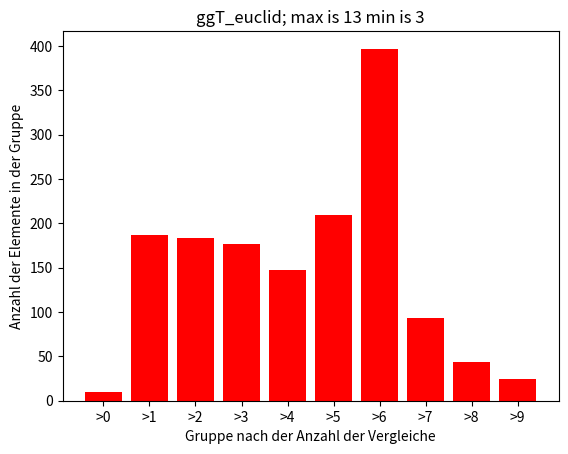

Write Python code to recreate this figure.
#!/usr/bin/env python
# -*- coding: utf-8 -*-

import matplotlib.pyplot as plt
import numpy as np

# n ist das minimum zwischen a und b. Dann müssen wir uns zuerst für das minimum entscheiden.
# kmin = n - 1 + 1 = n
# kmax = 2(n - 1) + 1 = 2n - 1
def ggT_tumb(a, b):
    ggt = 1
    counter = 1
    temp = a if a <= b else b
    for i in range(2, temp + 1):
        counter += 1
        if (a % i) == 0:
            counter += 1
            if (b % i) == 0:
                ggt = i
    return (ggt, counter)
2*3*5 / 32
# kmin = 3
# kmax = n - 1
def ggT_tumbpp(a, b):
    temp = a if a <= b else b
    counter = 1
    for i in range(temp, 1, -1):
        counter += 1
        if(a % i == 0):
            counter += 1
            if (b % i == 0):
                return (i, counter)
    return (1, counter)

# kmin = 2
# kmax = 1 + (n - 1) + 1 = n + 1
def ggT_euclid(a, b):
    if a >= b:
        m = a
        n = b
    else:
        m = b
        n = a
    counter = 1
    while(n > 0):
        counter += 1
        r = m % n
        m = n
        n = r
    counter += 1
    return (m, counter)

def draw_graph_ggT_tumb():
    # {100,...,1000}
    a = np.random.randint(900, size = 1000) + 100
    b = np.random.randint(900, size = 1000) + 100

    ls = []
    for i in range(1000):
        counter = ggT_tumb(a[i], b[i])[1]
        ls.append(counter)

    gr1 = 0
    gr2 = 0
    gr3 = 0
    gr4 = 0
    gr5 = 0
    gr6 = 0
    gr7 = 0
    gr8 = 0
    gr9 = 0
    gr10 = 0
    maximum = max(ls)
    minimum = min(ls)

    for x in ls:
        if x < maximum/10:
            gr1 += 1
        elif x < 2*maximum/10:
            gr2 += 1
        elif x < 3*maximum/10:
            gr3 += 1
        elif x < 4*maximum/10:
            gr4 += 1
        elif x < 5*maximum/10:
            gr5 += 1
        elif x < 6*maximum/10:
            gr6 += 1
        elif x < 7*maximum/10:
            gr7 += 1
        elif x < 8*maximum/10:
            gr8 += 1
        elif x < 9*maximum/10:
            gr9 += 1
        else:
            gr10 += 1

    y = [gr1, gr2, gr3, gr4, gr5,gr6, gr7, gr8, gr9, gr10]
    x = ['>' + str(i) for i in range (0, maximum * 2, 200)]

    plt.title("ggT_tumb; max is " + str(maximum) + " min is " + str(minimum))
    plt.xlabel("Gruppe nach der Anzahl der Vergleiche")
    plt.ylabel("Anzahl der Elemente in der Gruppe")
    #print(range(len(y)))
    plt.bar(range(len(y)), y, fc = 'r', tick_label = x)
    plt.savefig("histtumb.png")
    plt.show()

def draw_graph_ggT_tumbpp():
    # {100,...,1000}
    a = np.random.randint(900, size = 1000) + 100
    b = np.random.randint(900, size = 1000) + 100

    ls = []
    for i in range(1000):
        counter = ggT_tumbpp(a[i], b[i])[1]
        ls.append(counter)

    gr1 = 0
    gr2 = 0
    gr3 = 0
    gr4 = 0
    gr5 = 0
    gr6 = 0
    gr7 = 0
    gr8 = 0
    gr9 = 0
    gr10 = 0
    maximum = max(ls)
    minimum = min(ls)

    for x in ls:
        if x < maximum/10:
            gr1 += 1
        elif x < 2*maximum/10:
            gr2 += 1
        elif x < 3*maximum/10:
            gr3 += 1
        elif x < 4*maximum/10:
            gr4 += 1
        elif x < 5*maximum/10:
            gr5 += 1
        elif x < 6*maximum/10:
            gr6 += 1
        elif x < 7*maximum/10:
            gr7 += 1
        elif x < 8*maximum/10:
            gr8 += 1
        elif x < 9*maximum/10:
            gr9 += 1
        else:
            gr10 += 1

    y = [gr1, gr2, gr3, gr4, gr5,gr6, gr7, gr8, gr9, gr10]
    x = ['>' + str(i) for i in range (0, maximum * 2, 200)]

    plt.title("ggT_tumbpp; max is " + str(maximum) + " min is " + str(minimum))
    plt.xlabel("Gruppe nach der Anzahl der Vergleiche")
    plt.ylabel("Anzahl der Elemente in der Gruppe")
    plt.bar(range(len(y)), y, fc = 'r', tick_label = x)
    plt.savefig("histtumbpp.png")
    plt.show()

def draw_graph_ggT_euclid():
    # {100,...,1000}
    a = np.random.randint(900, size = 1000) + 100
    b = np.random.randint(900, size = 1000) + 100

    ls = []
    for i in range(1000):
        counter = ggT_euclid(a[i], b[i])[1]
        ls.append(counter)

    gr1 = 0
    gr2 = 0
    gr3 = 0
    gr4 = 0
    gr5 = 0
    gr6 = 0
    gr7 = 0
    gr8 = 0
    gr9 = 0
    gr10 = 0
    maximum = max(ls)
    minimum = min(ls)

    for x in ls:
        if x < maximum/10:
            gr1 += 1
        elif x < 2*maximum/10:
            gr2 += 1
        elif x < 3*maximum/10:
            gr3 += 1
        elif x < 4*maximum/10:
            gr4 += 1
        elif x < 5*maximum/10:
            gr5 += 1
        elif x < 6*maximum/10:
            gr6 += 1
        elif x < 7*maximum/10:
            gr7 += 1
        elif x < 8*maximum/10:
            gr8 += 1
        elif x < 9*maximum/10:
            gr9 += 1
        else:
            gr10 += 1

    y = [gr1, gr2, gr3, gr4, gr5,gr6, gr7, gr8, gr9, gr10]
    x = ['>' + str(i) for i in range (0, 10)]

    plt.title("ggT_euclid; max is " + str(maximum) + " min is " + str(minimum))
    plt.xlabel("Gruppe nach der Anzahl der Vergleiche")
    plt.ylabel("Anzahl der Elemente in der Gruppe")
    plt.bar(range(len(y)), y, fc = 'r', tick_label = x)
    plt.savefig("histeuclid.png")
    plt.show()

def main():
    draw_graph_ggT_tumb()
    draw_graph_ggT_tumbpp()
    draw_graph_ggT_euclid()

if __name__ == "__main__":
    main()

